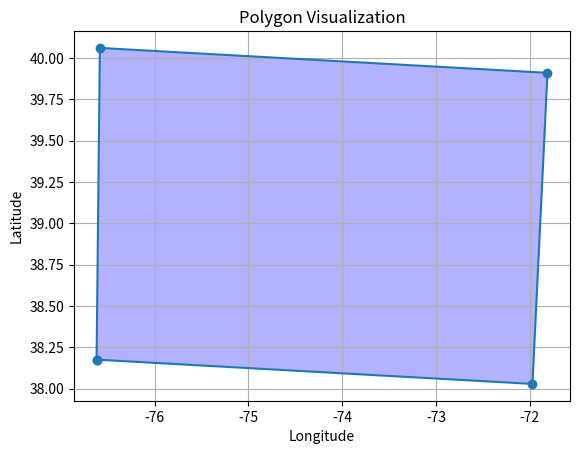

Write the Python code that produced this figure.
import matplotlib.pyplot as plt

# Coordinates of the points
latitude = [38.17584821917435, 38.029050893946064, 39.91045941333189, 40.06115579443685, 38.17584821917435]
longitude = [-76.61939921037313, -71.96983082135502, -71.8096645242256, -76.5842265973847, -76.61939921037313]

# Plot the polygon
plt.figure()
plt.plot(longitude, latitude, marker='o', linestyle='-')
plt.fill(longitude, latitude, 'b', alpha=0.3)

plt.xlabel("Longitude")
plt.ylabel("Latitude")
plt.title("Polygon Visualization")
plt.grid(True)

plt.show()